The GitHub repository afifnasir/CNN-Star-Fruit-Disease-Image-Recognition contains a labelled image folder "dataset" with 2 categories: healthy fruit, unhealthy fruit. Examples follow, each with its label.

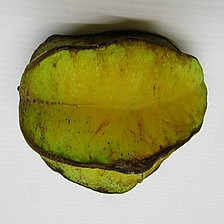
Label: unhealthy fruit

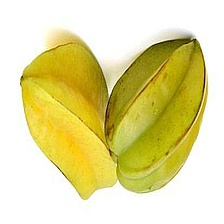
Label: healthy fruit

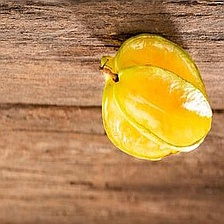
Label: healthy fruit

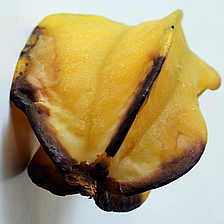
Label: unhealthy fruit

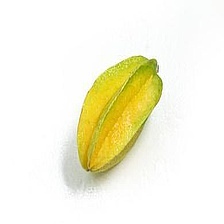
Label: healthy fruit

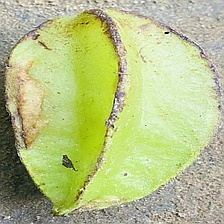
Label: unhealthy fruit
